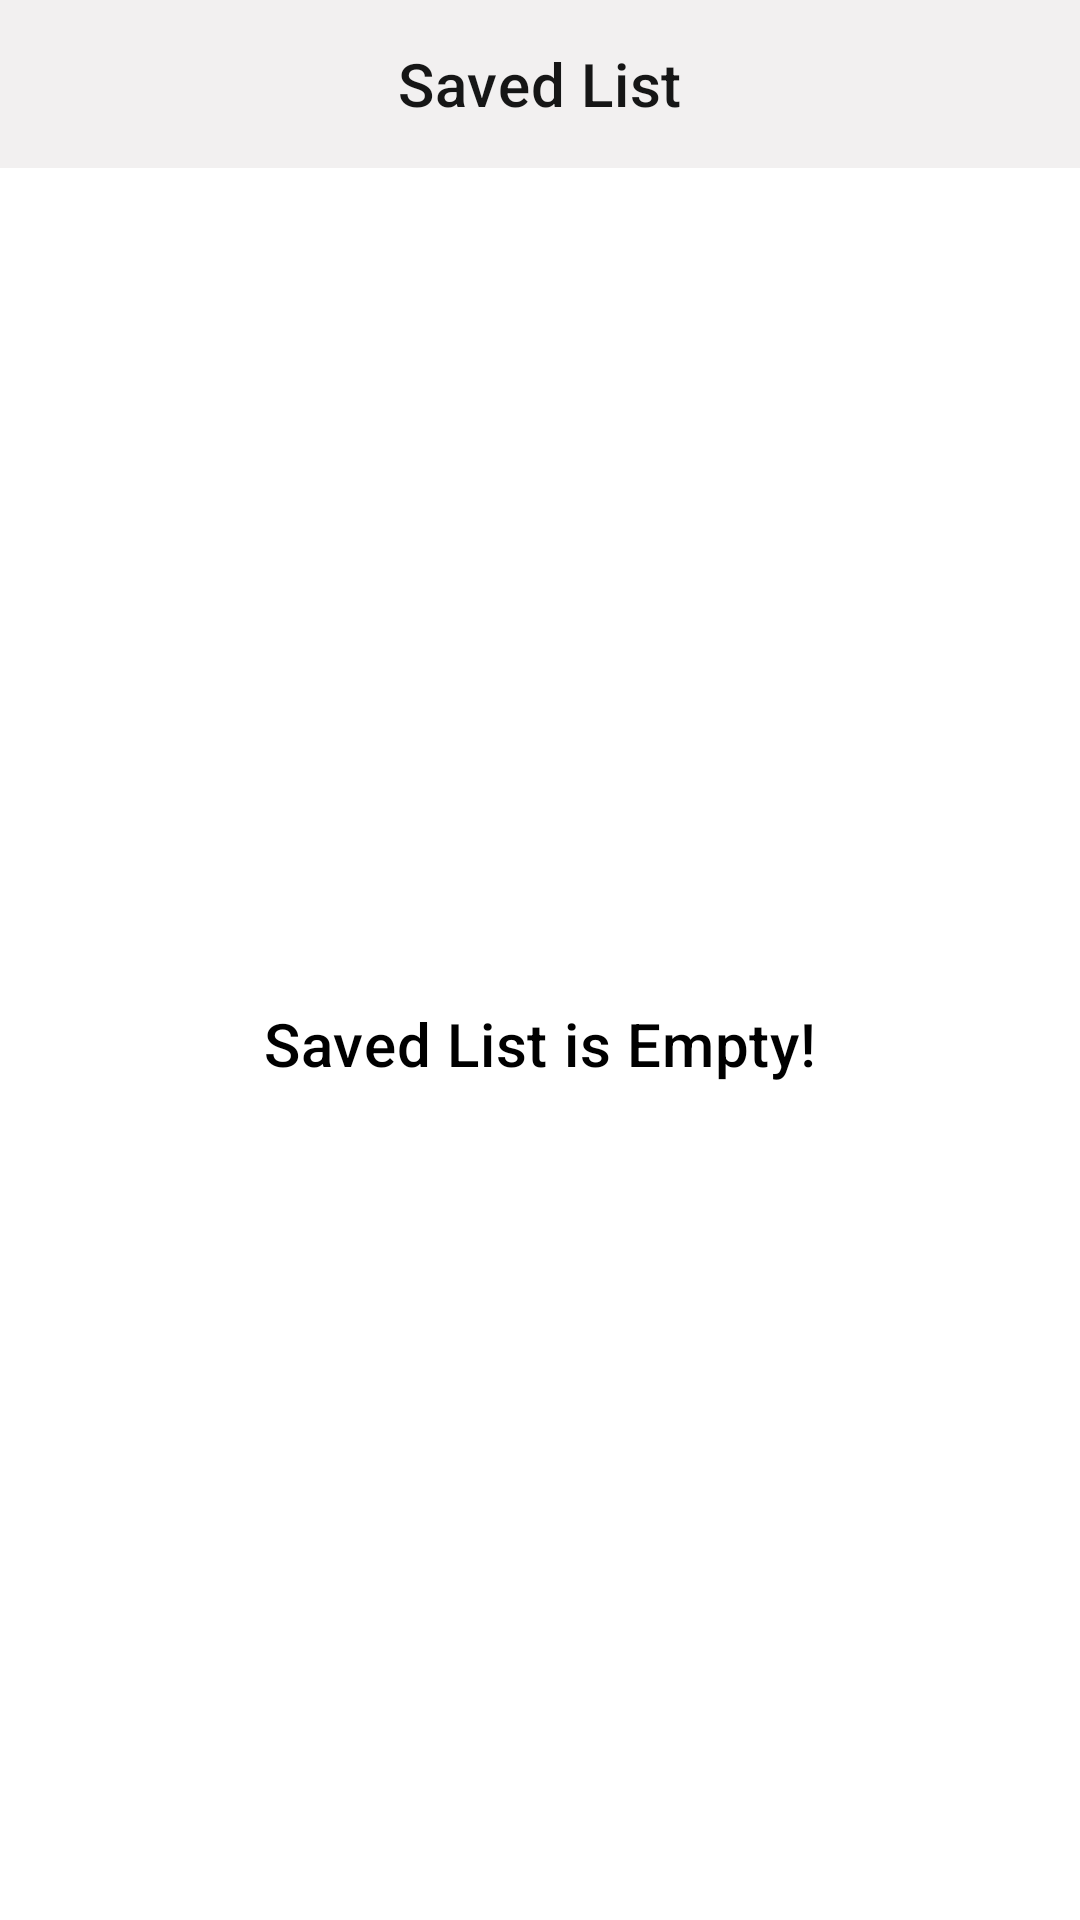

Reconstruct the res/layout file that produces this screen, plus the resources it refers to.
<!-- AndroidManifest.xml: application theme Theme.Countries -->
<!-- res/layout/fragment_saved.xml -->
<?xml version="1.0" encoding="utf-8"?>
<RelativeLayout xmlns:android="http://schemas.android.com/apk/res/android"
    xmlns:tools="http://schemas.android.com/tools"
    android:layout_width="match_parent"
    android:layout_height="match_parent"
    tools:context=".view.SavedFragment">

    <RelativeLayout
        android:id="@+id/relativeLayoutSavedToolbar"
        android:layout_width="match_parent"
        android:layout_height="?attr/actionBarSize"
        android:layout_alignParentTop="true"
        android:background="@color/appBg">

        <TextView
            android:id="@+id/savedToolbar"
            android:layout_width="wrap_content"
            android:layout_height="wrap_content"
            android:layout_centerInParent="true"
            android:text="@string/saved_list"
            android:textAppearance="?attr/textAppearanceHeadline6"
            android:textColor="@color/title" />

    </RelativeLayout>

    <TextView
        android:id="@+id/textViewEmpty"
        android:layout_width="match_parent"
        android:layout_height="wrap_content"
        android:layout_below="@id/relativeLayoutSavedToolbar"
        android:layout_alignParentBottom="true"
        android:layout_centerInParent="true"
        android:gravity="center"
        android:text="@string/saved_list_is_empty"
        android:textAppearance="?attr/textAppearanceHeadline6"
        android:textColor="@color/black"
        android:visibility="visible" />

    <ProgressBar
        android:id="@+id/progress_bar_fav"
        android:layout_width="wrap_content"
        android:layout_height="wrap_content"
        android:layout_below="@id/relativeLayoutSavedToolbar"
        android:layout_alignParentBottom="true"
        android:layout_centerInParent="true"
        android:indeterminate="true"
        android:visibility="gone" />

    <androidx.recyclerview.widget.RecyclerView
        android:id="@+id/savedRecyclerView"
        android:layout_width="match_parent"
        android:layout_height="match_parent"
        android:layout_below="@id/relativeLayoutSavedToolbar"
        android:layout_alignParentBottom="true"
        android:layout_marginStart="16dp"
        android:layout_marginEnd="8dp"
        android:nestedScrollingEnabled="true"
        tools:listitem="@layout/row_country" />

</RelativeLayout>
<!-- res/layout/row_country.xml (included above) -->
<?xml version="1.0" encoding="utf-8"?>
<LinearLayout
    xmlns:android="http://schemas.android.com/apk/res/android"
    android:layout_width="match_parent"
    android:layout_height="wrap_content"
    android:orientation="horizontal"
    android:background="@drawable/row_border"
    android:layout_gravity="center_horizontal"
    android:padding="10dp"
    android:layout_margin="5dp"
    >

    <TextView
        android:id="@+id/countryNameTextView"
        android:layout_width="300dp"
        android:layout_height="wrap_content"
        android:text="Türkiye"
        android:textSize="24sp"
        android:layout_weight="1"
        />

    <ImageView
        android:id="@+id/savedImageView"
        android:layout_width="wrap_content"
        android:layout_height="wrap_content"
        android:background="@drawable/ic_save"
        android:layout_gravity="center_vertical"/>

</LinearLayout>
<!-- resources referenced by this layout -->
<resources>
  <color name="appBg">#f2f0f0</color>
  <color name="black">#FF000000</color>
  <color name="title">#161616</color>
  <string name="saved_list">Saved List</string>
  <string name="saved_list_is_empty">Saved List is Empty!</string>
  <style name="Theme.Countries" parent="Theme.MaterialComponents.DayNight.DarkActionBar">
          
          <item name="colorPrimary">@color/purple_500</item>
          <item name="colorPrimaryVariant">@color/purple_700</item>
          <item name="colorOnPrimary">@color/white</item>
          
          <item name="colorSecondary">@color/teal_200</item>
          <item name="colorSecondaryVariant">@color/teal_700</item>
          <item name="colorOnSecondary">@color/black</item>
          
          <item name="android:statusBarColor" tools:targetApi="l">?attr/colorPrimaryVariant</item>
          
          <item name="windowActionBar">false</item>
          <item name="windowNoTitle">true</item>
      </style>
  <color name="purple_500">#FF6200EE</color>
  <color name="purple_700">#FF3700B3</color>
  <color name="white">#FFFFFFFF</color>
  <color name="teal_200">#FF03DAC5</color>
  <color name="teal_700">#FF018786</color>
</resources>
